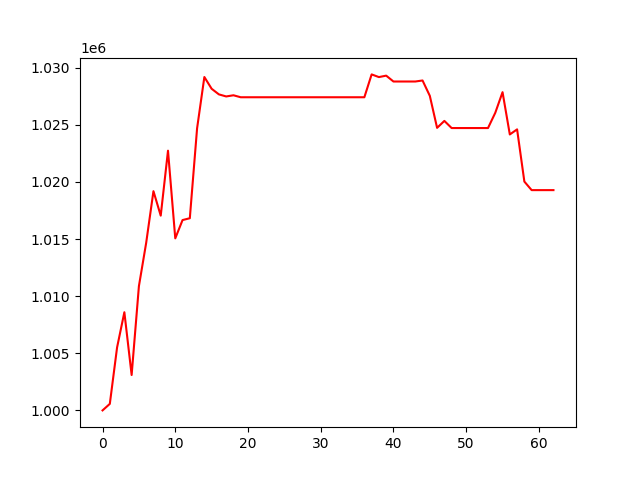

The data file committed next to this chart (first rows):
, 0
0, 1000000
1, 1000572
2, 1005515
3, 1008591
4, 1003097
5, 1010876
6, 1014666
7, 1019188
8, 1017045
9, 1022732
10, 1015058
11, 1016659
12, 1016820
13, 1024690
14, 1029179
15, 1028150
16, 1027659
17, 1027478
18, 1027581
19, 1027408
20, 1027408
21, 1027408
22, 1027408
23, 1027408
24, 1027408
25, 1027408
26, 1027408
27, 1027408
28, 1027408
29, 1027408
30, 1027408
31, 1027408
32, 1027408
33, 1027408
34, 1027408
35, 1027408
36, 1027408
37, 1029408
38, 1029172
39, 1029300
40, 1028786
41, 1028786
42, 1028786
43, 1028786
44, 1028875
45, 1027532
46, 1024730
47, 1025338
48, 1024713
49, 1024713
50, 1024713
51, 1024713
52, 1024713
53, 1024713
54, 1026048
55, 1027853
56, 1024152
57, 1024597
58, 1020028
59, 1019280
... 3 more rows
